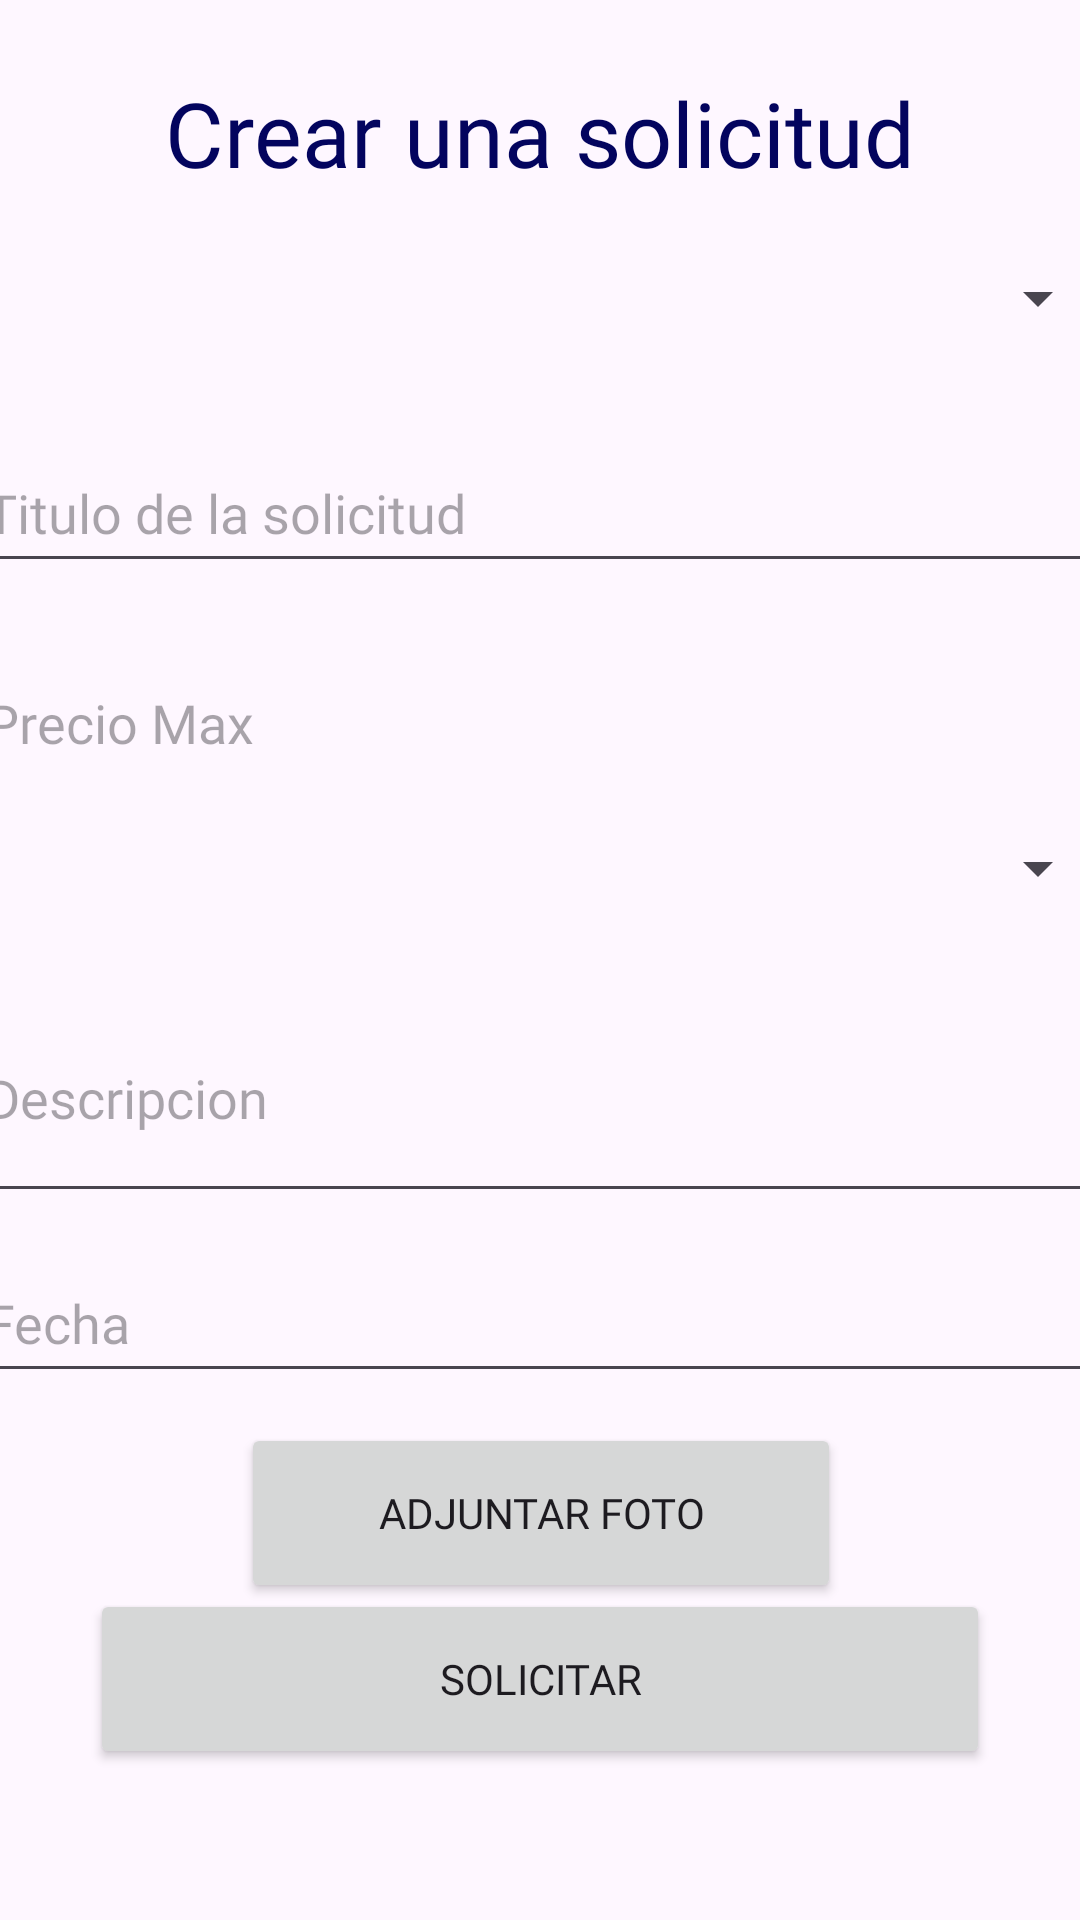

This screen was rendered from an Android layout file. Write that file and the resources it references.
<!-- AndroidManifest.xml: application theme Theme.Ofpro -->
<!-- res/layout/fragment_request.xml -->
<?xml version="1.0" encoding="utf-8"?>
<androidx.constraintlayout.widget.ConstraintLayout xmlns:android="http://schemas.android.com/apk/res/android"
    xmlns:app="http://schemas.android.com/apk/res-auto"
    xmlns:tools="http://schemas.android.com/tools"
    android:id="@+id/layoutRequest"
    android:layout_width="match_parent"
    android:layout_height="match_parent"
    tools:context=".fragments.request.RequestFragment">

    <TextView
        android:id="@+id/txtRequests"
        android:layout_width="wrap_content"
        android:layout_height="wrap_content"
        android:layout_marginTop="24dp"
        android:text="Crear una solicitud"
        android:fontFamily="@font/poppins_semibold"
        android:textColor="@color/dark_blue"
        android:textSize="30dp"
        app:layout_constraintEnd_toEndOf="parent"
        app:layout_constraintStart_toStartOf="parent"
        app:layout_constraintTop_toTopOf="parent" />

    <LinearLayout
        android:id="@+id/linearLayout4"
        android:layout_width="409dp"
        android:layout_height="wrap_content"
        android:orientation="vertical"
        android:paddingHorizontal="15dp"
        app:layout_constraintBottom_toBottomOf="parent"
        app:layout_constraintEnd_toEndOf="parent"
        app:layout_constraintStart_toStartOf="parent"
        app:layout_constraintTop_toBottomOf="@+id/txtRequests"
        app:layout_constraintVertical_bias="0.0">

        <Spinner
            android:id="@+id/spnOcupations"
            android:layout_width="match_parent"
            android:layout_height="50dp"
            android:layout_marginVertical="10sp"
            android:autofillHints="Rubro" />

        <EditText
            android:id="@+id/edtTitle"
            android:layout_width="match_parent"
            android:layout_height="50dp"
            android:layout_marginVertical="10sp"
            android:ems="10"
            android:fontFamily="@font/poppins_regular"
            android:hint="Titulo de la solicitud"
            android:inputType="text"

            android:text="" />

        <TextView
            android:id="@+id/errorTitleTextView"
            android:layout_width="wrap_content"
            android:layout_height="wrap_content"
            android:layout_below="@+id/edtTitle"
            android:layout_centerInParent="true"
            android:text="El titulo es obligatorio"
            android:textColor="#FF0000"
            android:visibility="gone" />

        <LinearLayout
            android:layout_width="match_parent"
            android:layout_height="50dp"
            android:orientation="horizontal"
            app:layout_constraintBottom_toBottomOf="parent"
            app:layout_constraintEnd_toEndOf="parent"
            app:layout_constraintStart_toStartOf="parent"
            app:layout_constraintTop_toBottomOf="@+id/edtTitle">

            <EditText
                android:id="@+id/edtPriceMax"
                android:layout_width="150dp"
                android:layout_height="50dp"
                android:layout_marginVertical="10sp"
                android:ems="10"
                android:hint="Precio Max"
                android:fontFamily="@font/poppins_regular"
                android:inputType="number"
                android:text="" />

            <TextView
                android:id="@+id/errorPriceTextView"
                android:layout_width="wrap_content"
                android:layout_height="wrap_content"
                android:layout_below="@+id/edtPriceMax"
                android:layout_centerInParent="true"
                android:text="El precio es invalido"
                android:textColor="#FF0000"
                android:visibility="gone" />
        </LinearLayout>

        <Spinner
            android:id="@+id/spnServiceTypes"
            android:layout_width="match_parent"
            android:layout_height="50dp"
            android:layout_marginVertical="10sp"
            android:autofillHints="Tipo de servicio" />

        <EditText
            android:id="@+id/edtDescripcion"
            android:layout_width="match_parent"
            android:layout_height="80dp"
            android:ems="10"
            android:hint="Descripcion"
            android:fontFamily="@font/poppins_regular"
            android:inputType="text"
            android:text="" />

        <EditText
            android:id="@+id/edtTime"
            android:layout_width="match_parent"
            android:layout_height="50dp"
            android:layout_marginVertical="10sp"
            android:ems="10"
            android:focusable="false"
            android:hint="Fecha"
            android:fontFamily="@font/poppins_regular"
            android:inputType="none" />

        <TextView
            android:id="@+id/errorDateTextView"
            android:layout_width="wrap_content"
            android:layout_height="wrap_content"
            android:layout_below="@+id/edtTime"
            android:layout_centerInParent="true"
            android:text="La fecha es invalida"
            android:textColor="#FF0000"
            android:visibility="gone" />

        <Button
            android:id="@+id/btnAttach"
            android:layout_width="200dp"
            android:layout_height="60dp"
            android:layout_gravity="center_horizontal"
            android:fontFamily="@font/poppins_semibold"
            android:text="ADJUNTAR FOTO" />


    </LinearLayout>

    <Button
        android:id="@+id/btnRequest"
        android:layout_width="300dp"
        android:layout_height="60dp"
        android:text="SOLICITAR"
        android:fontFamily="@font/poppins_semibold"
        app:layout_constraintBottom_toTopOf="@+id/guideline2"
        app:layout_constraintEnd_toEndOf="parent"
        app:layout_constraintStart_toStartOf="parent"
        app:layout_constraintTop_toBottomOf="@+id/linearLayout4" />
    <androidx.constraintlayout.widget.Guideline
        android:id="@+id/guideline2"
        android:layout_width="wrap_content"
        android:layout_height="wrap_content"
        android:orientation="horizontal"
        app:layout_constraintGuide_end="55dp" />

</androidx.constraintlayout.widget.ConstraintLayout>
<!-- resources referenced by this layout -->
<resources>
  <color name="dark_blue">#03045E</color>
  <style name="Theme.Ofpro" parent="Base.Theme.Ofpro" />
  <style name="Base.Theme.Ofpro" parent="Theme.Material3.Light.NoActionBar">
          <item name="colorPrimary">@color/light_blue</item>
      </style>
  <color name="light_blue">#0077B6</color>
</resources>
